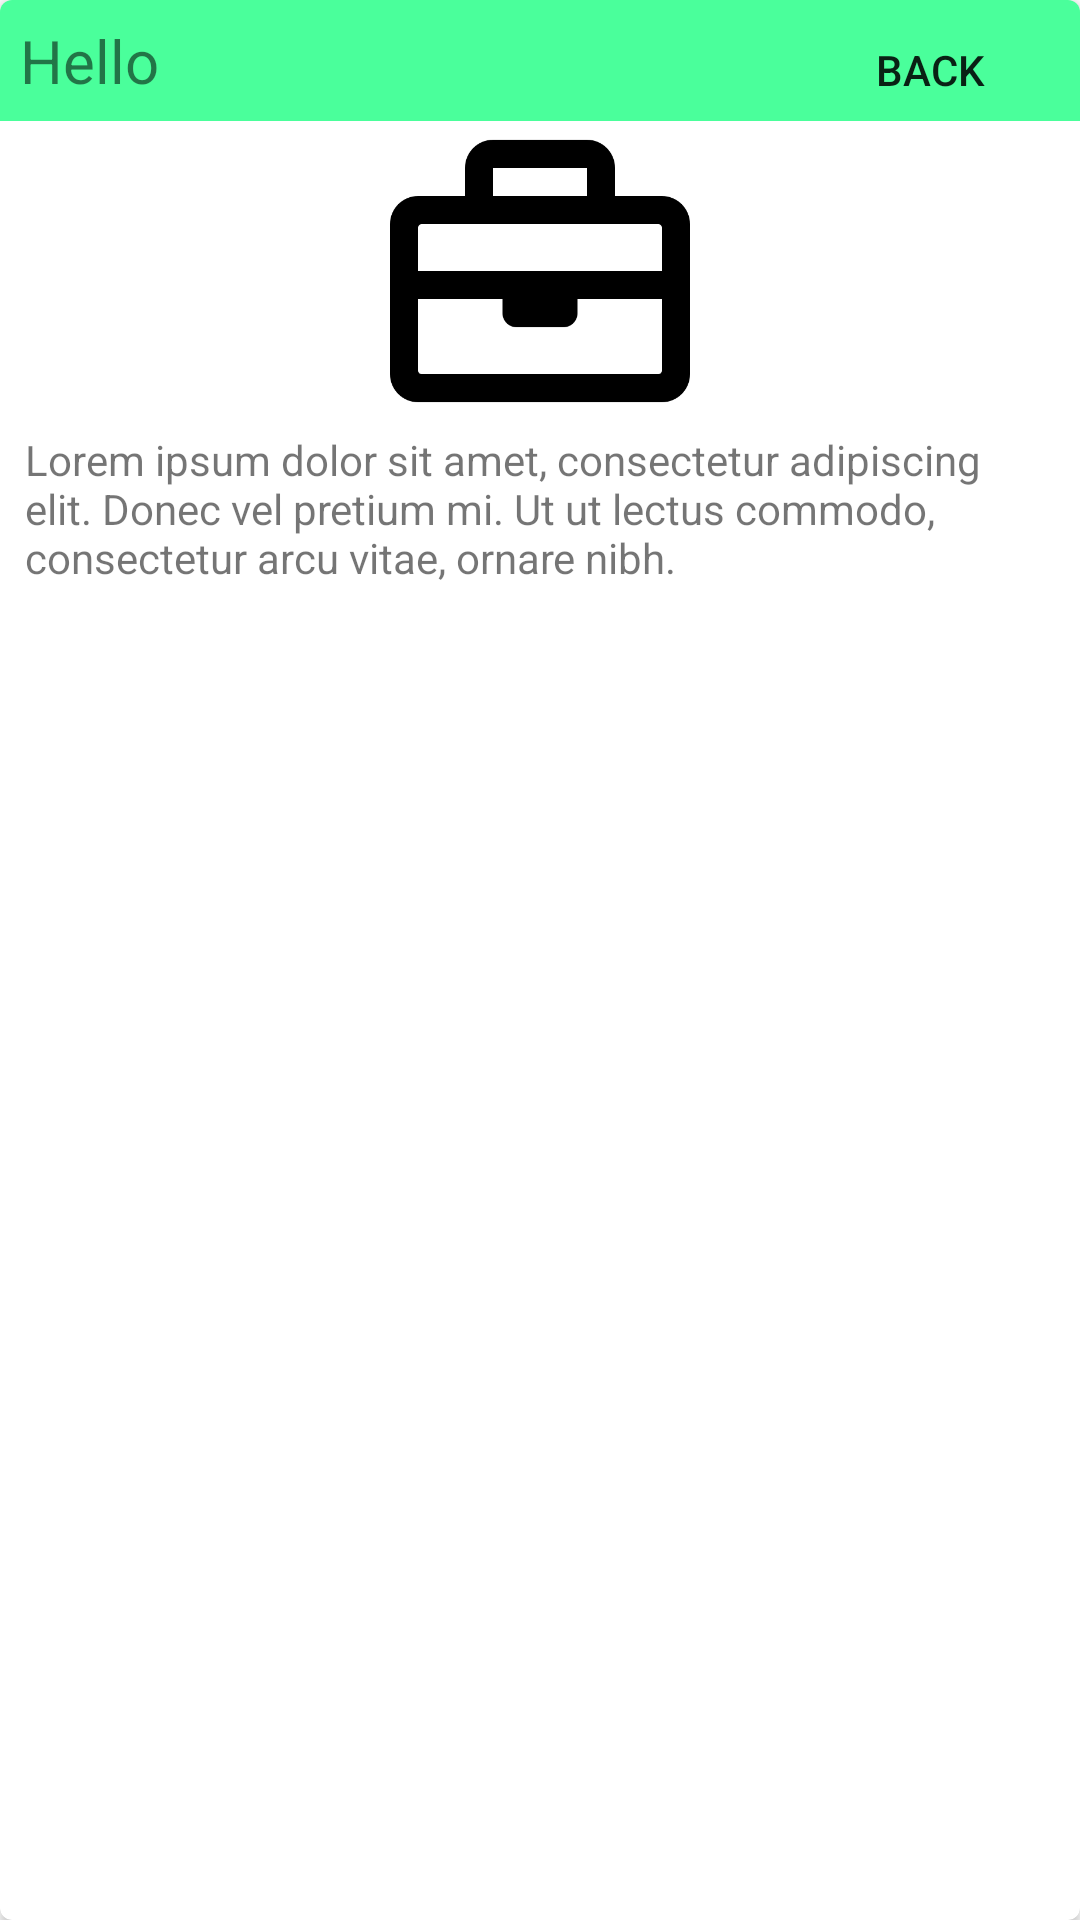

Reconstruct the res/layout file that produces this screen, plus the resources it refers to.
<!-- AndroidManifest.xml: application theme AppTheme -->
<!-- res/layout/activity_bulletin_inner_post_popup.xml -->
<?xml version="1.0" encoding="utf-8"?>
    <androidx.cardview.widget.CardView xmlns:android="http://schemas.android.com/apk/res/android"
        xmlns:app="http://schemas.android.com/apk/res-auto"
        xmlns:tools="http://schemas.android.com/tools"
        android:id="@+id/bulletin_board_post_layout"
        android:layout_width="match_parent"
        android:layout_height="wrap_content"
        android:layout_marginLeft="10dp"
        android:layout_marginTop="10dp"
        android:layout_marginRight="10dp"
        android:layout_marginBottom="10dp"
        android:elevation="10dp"
        app:cardCornerRadius="4dp">


        <RelativeLayout
            android:layout_width="match_parent"
            android:layout_height="match_parent">

            <TextView
                android:id="@+id/txtView_title_inner"
                android:layout_width="match_parent"
                android:layout_height="wrap_content"
                android:background="#4AFF9B"
                android:padding="20px"
                android:text="Hello"
                android:textSize="20sp" />

            <Button
                android:id="@+id/card_back"
                style="?android:borderlessButtonStyle"
                android:layout_width="300px"
                android:layout_height="140px"
                android:layout_alignParentTop="true"
                android:layout_alignParentRight="true"
                android:adjustViewBounds="true"
                android:scaleType="centerCrop"
                android:text="Back" />

            <ImageView
                android:id="@+id/card_image"
                android:layout_width="wrap_content"
                android:layout_height="wrap_content"
                android:layout_below="@+id/txtView_title_inner"
                android:layout_centerHorizontal="true"
                android:adjustViewBounds="true"
                android:maxHeight="300px"
                android:src="@drawable/ic_action_account" />

            <TextView
                android:id="@+id/txtView_Description_inner"
                android:layout_width="match_parent"
                android:layout_height="wrap_content"
                android:layout_below="@id/card_image"
                android:layout_marginLeft="25px"
                android:layout_marginTop="10px"
                android:layout_marginRight="25px"
                android:layout_marginBottom="10px"
                android:text="Lorem ipsum dolor sit amet, consectetur adipiscing elit. Donec vel pretium mi. Ut ut lectus commodo, consectetur arcu vitae, ornare nibh."
                android:textSize="14sp" />

        </RelativeLayout>

    </androidx.cardview.widget.CardView>
<!-- resources referenced by this layout -->
<resources>
  <!-- drawable ic_action_account: png bitmap (drawable, 3230 bytes) -->
  <style name="AppTheme" parent="Theme.MaterialComponents.Light.NoActionBar">
          
          <item name="colorPrimary">@color/purple_500</item>
          <item name="colorPrimaryVariant">@color/purple_700</item>
          <item name="colorOnPrimary">@color/white</item>
          
          <item name="colorSecondary">@color/teal_200</item>
          <item name="colorSecondaryVariant">@color/teal_700</item>
          <item name="colorOnSecondary">@color/black</item>
          
          <item name="android:statusBarColor" tools:targetApi="l">?attr/colorPrimaryVariant</item>
          
      </style>
  <!-- not gathered from this repository: default colours our renderer supplied (Android Studio template values) -->
  <color name="purple_500">#FF6200EE</color>
  <color name="purple_700">#FF3700B3</color>
  <color name="teal_200">#FF03DAC5</color>
  <color name="teal_700">#FF018786</color>
  <color name="black">#FF000000</color>
  <color name="white">#FFFFFFFF</color>
</resources>
